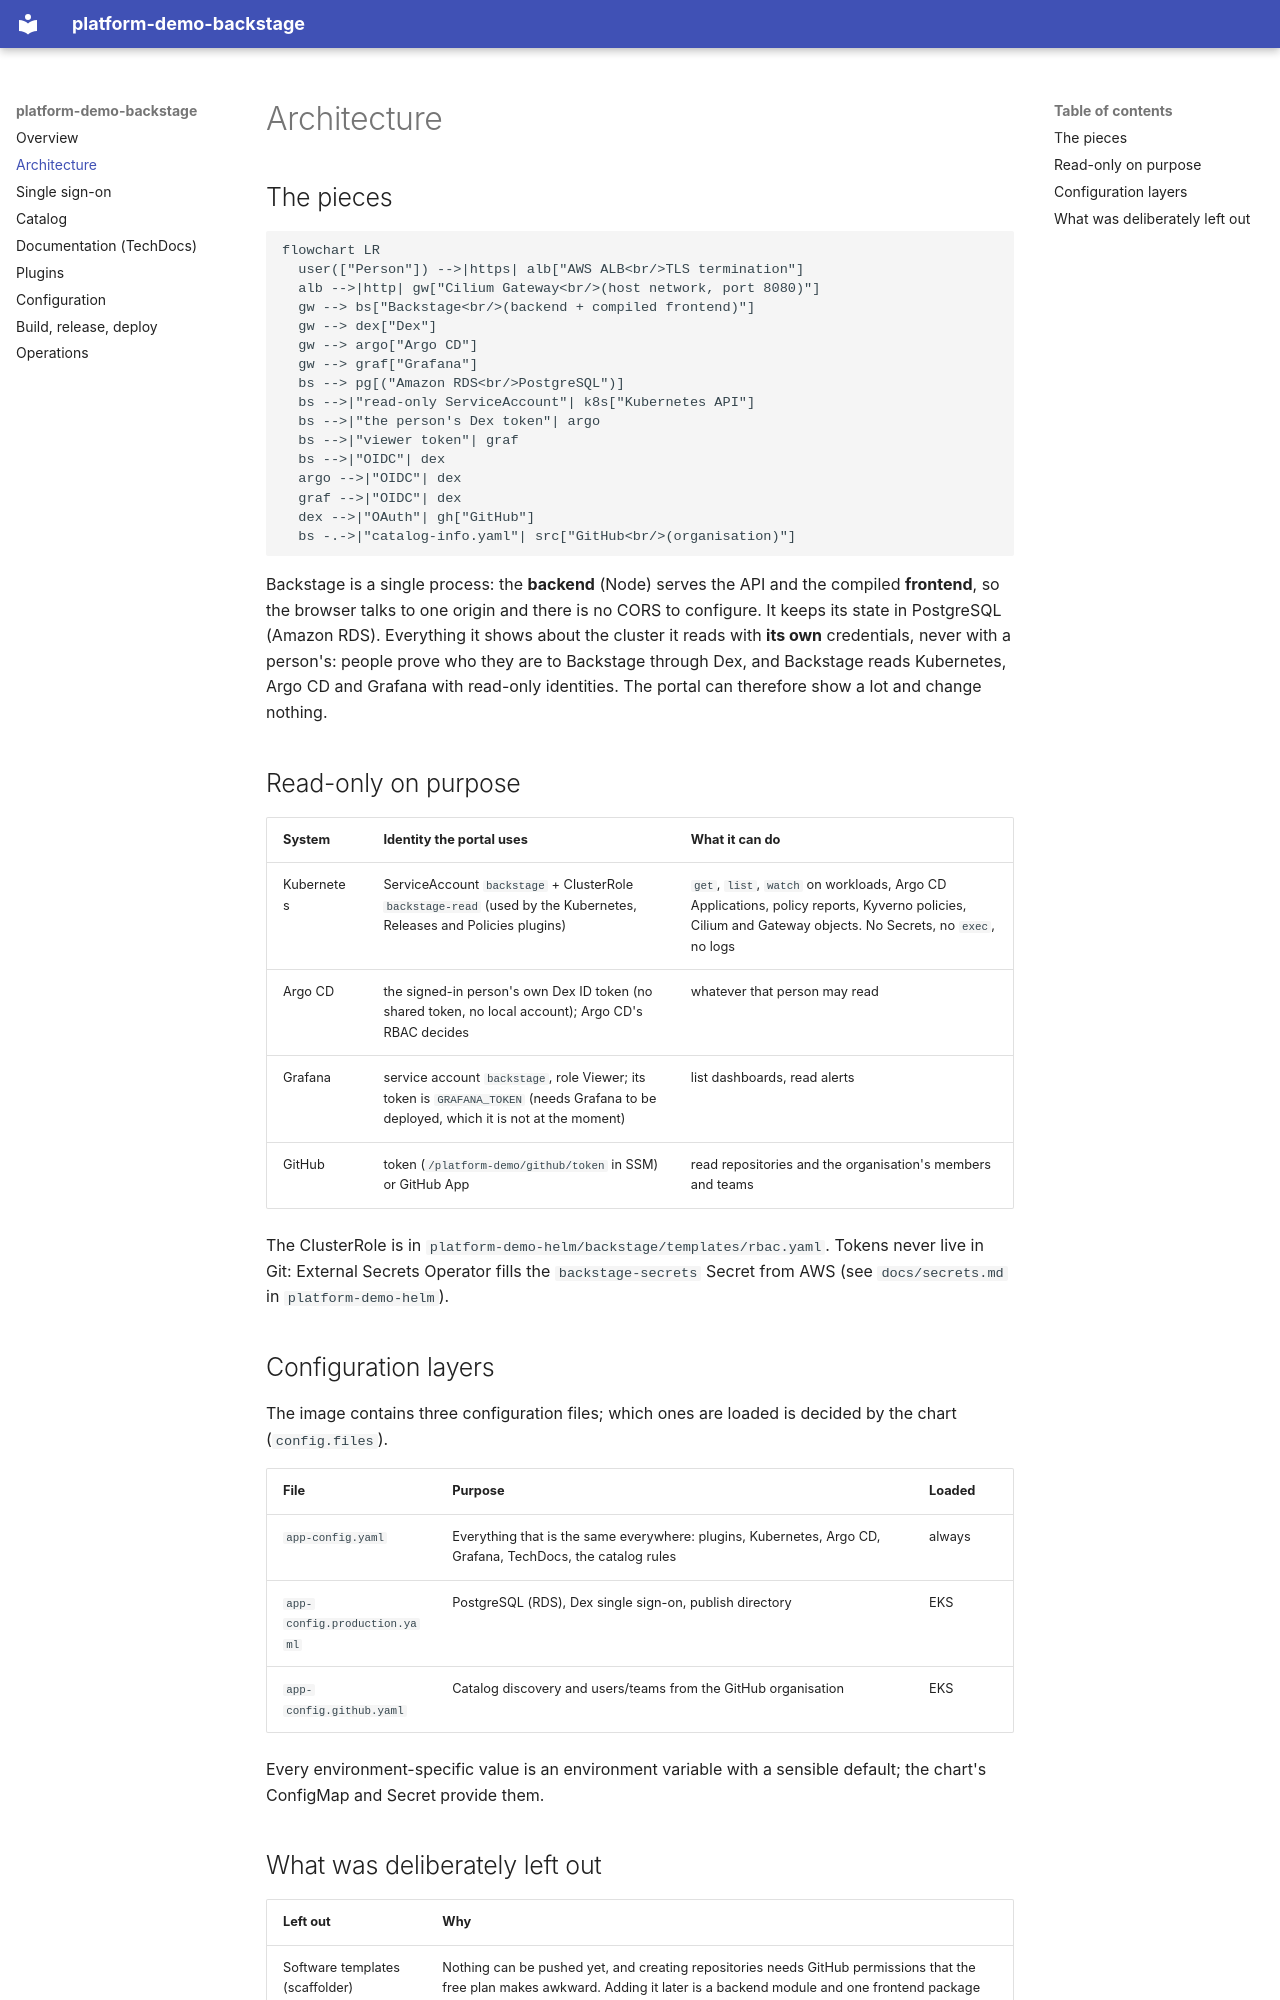

repository: platform-boutique/platform-demo-backstage · page: architecture/index.html · generator: mkdocs

# Architecture

## The pieces

```mermaid
flowchart LR
  user(["Person"]) -->|https| alb["AWS ALB<br/>TLS termination"]
  alb -->|http| gw["Cilium Gateway<br/>(host network, port 8080)"]
  gw --> bs["Backstage<br/>(backend + compiled frontend)"]
  gw --> dex["Dex"]
  gw --> argo["Argo CD"]
  gw --> graf["Grafana"]
  bs --> pg[("Amazon RDS<br/>PostgreSQL")]
  bs -->|"read-only ServiceAccount"| k8s["Kubernetes API"]
  bs -->|"the person's Dex token"| argo
  bs -->|"viewer token"| graf
  bs -->|"OIDC"| dex
  argo -->|"OIDC"| dex
  graf -->|"OIDC"| dex
  dex -->|"OAuth"| gh["GitHub"]
  bs -.->|"catalog-info.yaml"| src["GitHub<br/>(organisation)"]
```

Backstage is a single process: the **backend** (Node) serves the API and the compiled **frontend**, so the browser talks to one origin
and there is no CORS to configure. It keeps its state in PostgreSQL (Amazon RDS). Everything it shows about the cluster it reads with
**its own** credentials, never with a person's: people prove who they are to Backstage through Dex, and Backstage reads Kubernetes,
Argo CD and Grafana with read-only identities. The portal can therefore show a lot and change nothing.

## Read-only on purpose

| System | Identity the portal uses | What it can do |
|---|---|---|
| Kubernetes | ServiceAccount `backstage` + ClusterRole `backstage-read` (used by the Kubernetes, Releases and Policies plugins) | `get`, `list`, `watch` on workloads, Argo CD Applications, policy reports, Kyverno policies, Cilium and Gateway objects. No Secrets, no `exec`, no logs |
| Argo CD | the signed-in person's own Dex ID token (no shared token, no local account); Argo CD's RBAC decides | whatever that person may read |
| Grafana | service account `backstage`, role Viewer; its token is `GRAFANA_TOKEN` (needs Grafana to be deployed, which it is not at the moment) | list dashboards, read alerts |
| GitHub | token (`/platform-demo/github/token` in SSM) or GitHub App | read repositories and the organisation's members and teams |

The ClusterRole is in `platform-demo-helm/backstage/templates/rbac.yaml`. Tokens never live in Git: External Secrets Operator fills the
`backstage-secrets` Secret from AWS (see `docs/secrets.md` in `platform-demo-helm`).

## Configuration layers

The image contains three configuration files; which ones are loaded is decided by the chart (`config.files`).

| File | Purpose | Loaded |
|---|---|---|
| `app-config.yaml` | Everything that is the same everywhere: plugins, Kubernetes, Argo CD, Grafana, TechDocs, the catalog rules | always |
| `app-config.production.yaml` | PostgreSQL (RDS), Dex single sign-on, publish directory | EKS |
| `app-config.github.yaml` | Catalog discovery and users/teams from the GitHub organisation | EKS |

Every environment-specific value is an environment variable with a sensible default; the chart's ConfigMap and Secret provide them.
